Dataset: data2 (GitHub, ikathuria/GestureRecognition). Classes: down gesture, eight hand gesture, five hand gesture, four hand gesture, left gesture, nine hand gesture, off gesture, one hand gesture, right gesture, seven hand gesture, six hand gesture, three hand gesture, two hand gesture, zero hand gesture.

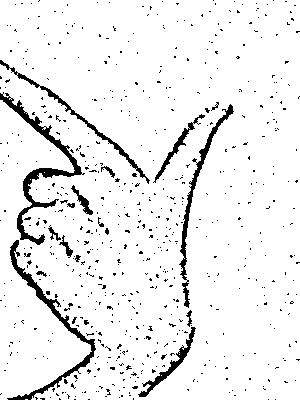
Label: eight hand gesture

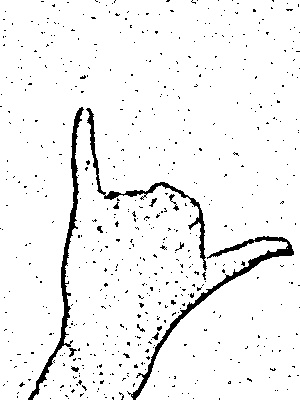
Label: six hand gesture

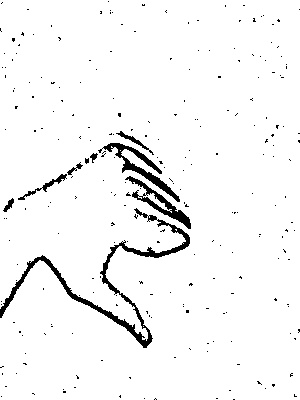
Label: down gesture

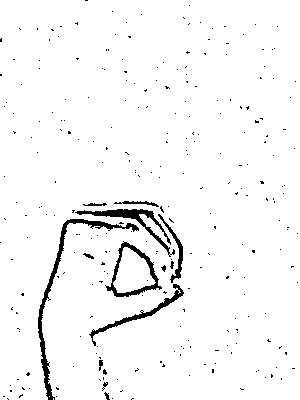
Label: zero hand gesture

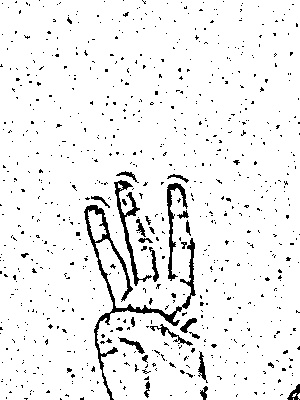
Label: three hand gesture

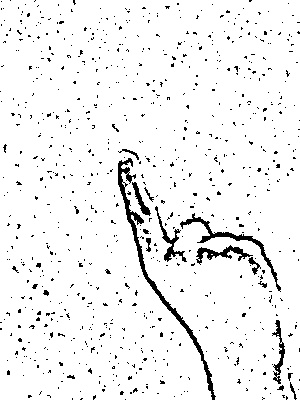
Label: one hand gesture
